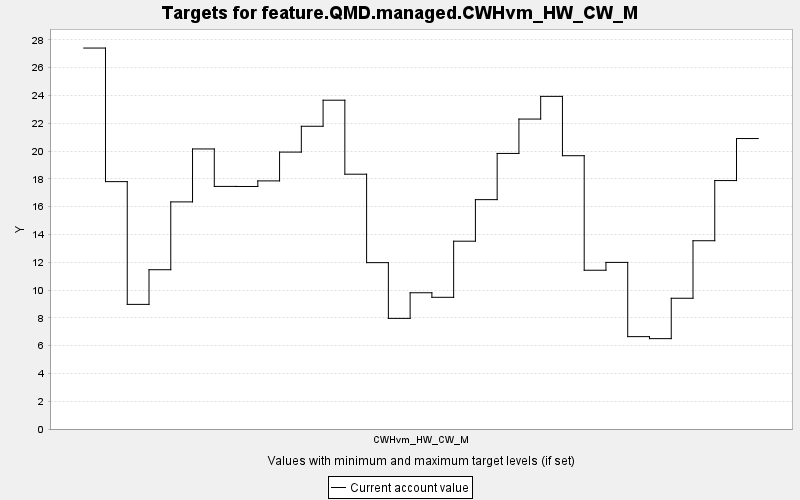

The file beside this chart, header and first rows:
TARGET, PERIOD, YEAR, PERIODWIDTH, MINIMUM, MAXIMUM, MINWEIGHT, MAXWEIGHT, CURRENT, SUMMARY
feature.QMD.managed.CWHvm_HW_CW_M, 0, 0, 10.0, 0.0, 10000, 1.0, 1.0, 27.41, 0.0
feature.QMD.managed.CWHvm_HW_CW_M, 1, 10, 10.0, 0.0, 10000, 1.0, 1.0, 17.8, 0.0
feature.QMD.managed.CWHvm_HW_CW_M, 2, 20, 10.0, 0.0, 10000, 1.0, 1.0, 8.968, 0.0
feature.QMD.managed.CWHvm_HW_CW_M, 3, 30, 10.0, 0.0, 10000, 1.0, 1.0, 11.46, 0.0
feature.QMD.managed.CWHvm_HW_CW_M, 4, 40, 10.0, 0.0, 10000, 1.0, 1.0, 16.34, 0.0
feature.QMD.managed.CWHvm_HW_CW_M, 5, 50, 10.0, 0.0, 10000, 1.0, 1.0, 20.15, 0.0
feature.QMD.managed.CWHvm_HW_CW_M, 6, 60, 10.0, 0.0, 10000, 1.0, 1.0, 17.46, 0.0
feature.QMD.managed.CWHvm_HW_CW_M, 7, 70, 10.0, 0.0, 10000, 1.0, 1.0, 17.45, 0.0
feature.QMD.managed.CWHvm_HW_CW_M, 8, 80, 10.0, 0.0, 10000, 1.0, 1.0, 17.85, 0.0
feature.QMD.managed.CWHvm_HW_CW_M, 9, 90, 10.0, 0.0, 10000, 1.0, 1.0, 19.93, 0.0
feature.QMD.managed.CWHvm_HW_CW_M, 10, 100, 10.0, 0.0, 10000, 1.0, 1.0, 21.79, 0.0
feature.QMD.managed.CWHvm_HW_CW_M, 11, 110, 10.0, 0.0, 10000, 1.0, 1.0, 23.66, 0.0
feature.QMD.managed.CWHvm_HW_CW_M, 12, 120, 10.0, 0.0, 10000, 1.0, 1.0, 18.34, 0.0
feature.QMD.managed.CWHvm_HW_CW_M, 13, 130, 10.0, 0.0, 10000, 1.0, 1.0, 11.97, 0.0
feature.QMD.managed.CWHvm_HW_CW_M, 14, 140, 10.0, 0.0, 10000, 1.0, 1.0, 7.96, 0.0
feature.QMD.managed.CWHvm_HW_CW_M, 15, 150, 10.0, 0.0, 10000, 1.0, 1.0, 9.804, 0.0
feature.QMD.managed.CWHvm_HW_CW_M, 16, 160, 10.0, 0.0, 10000, 1.0, 1.0, 9.477, 0.0
feature.QMD.managed.CWHvm_HW_CW_M, 17, 170, 10.0, 0.0, 10000, 1.0, 1.0, 13.52, 0.0
feature.QMD.managed.CWHvm_HW_CW_M, 18, 180, 10.0, 0.0, 10000, 1.0, 1.0, 16.5, 0.0
feature.QMD.managed.CWHvm_HW_CW_M, 19, 190, 10.0, 0.0, 10000, 1.0, 1.0, 19.83, 0.0
feature.QMD.managed.CWHvm_HW_CW_M, 20, 200, 10.0, 0.0, 10000, 1.0, 1.0, 22.3, 0.0
feature.QMD.managed.CWHvm_HW_CW_M, 21, 210, 10.0, 0.0, 10000, 1.0, 1.0, 23.94, 0.0
feature.QMD.managed.CWHvm_HW_CW_M, 22, 220, 10.0, 0.0, 10000, 1.0, 1.0, 19.67, 0.0
feature.QMD.managed.CWHvm_HW_CW_M, 23, 230, 10.0, 0.0, 10000, 1.0, 1.0, 11.43, 0.0
feature.QMD.managed.CWHvm_HW_CW_M, 24, 240, 10.0, 0.0, 10000, 1.0, 1.0, 11.99, 0.0
feature.QMD.managed.CWHvm_HW_CW_M, 25, 250, 10.0, 0.0, 10000, 1.0, 1.0, 6.647, 0.0
feature.QMD.managed.CWHvm_HW_CW_M, 26, 260, 10.0, 0.0, 10000, 1.0, 1.0, 6.503, 0.0
feature.QMD.managed.CWHvm_HW_CW_M, 27, 270, 10.0, 0.0, 10000, 1.0, 1.0, 9.409, 0.0
feature.QMD.managed.CWHvm_HW_CW_M, 28, 280, 10.0, 0.0, 10000, 1.0, 1.0, 13.55, 0.0
feature.QMD.managed.CWHvm_HW_CW_M, 29, 290, 10.0, 0.0, 10000, 1.0, 1.0, 17.88, 0.0
feature.QMD.managed.CWHvm_HW_CW_M, 30, 300, 10.0, 0.0, 10000, 1.0, 1.0, 20.9, 0.0
